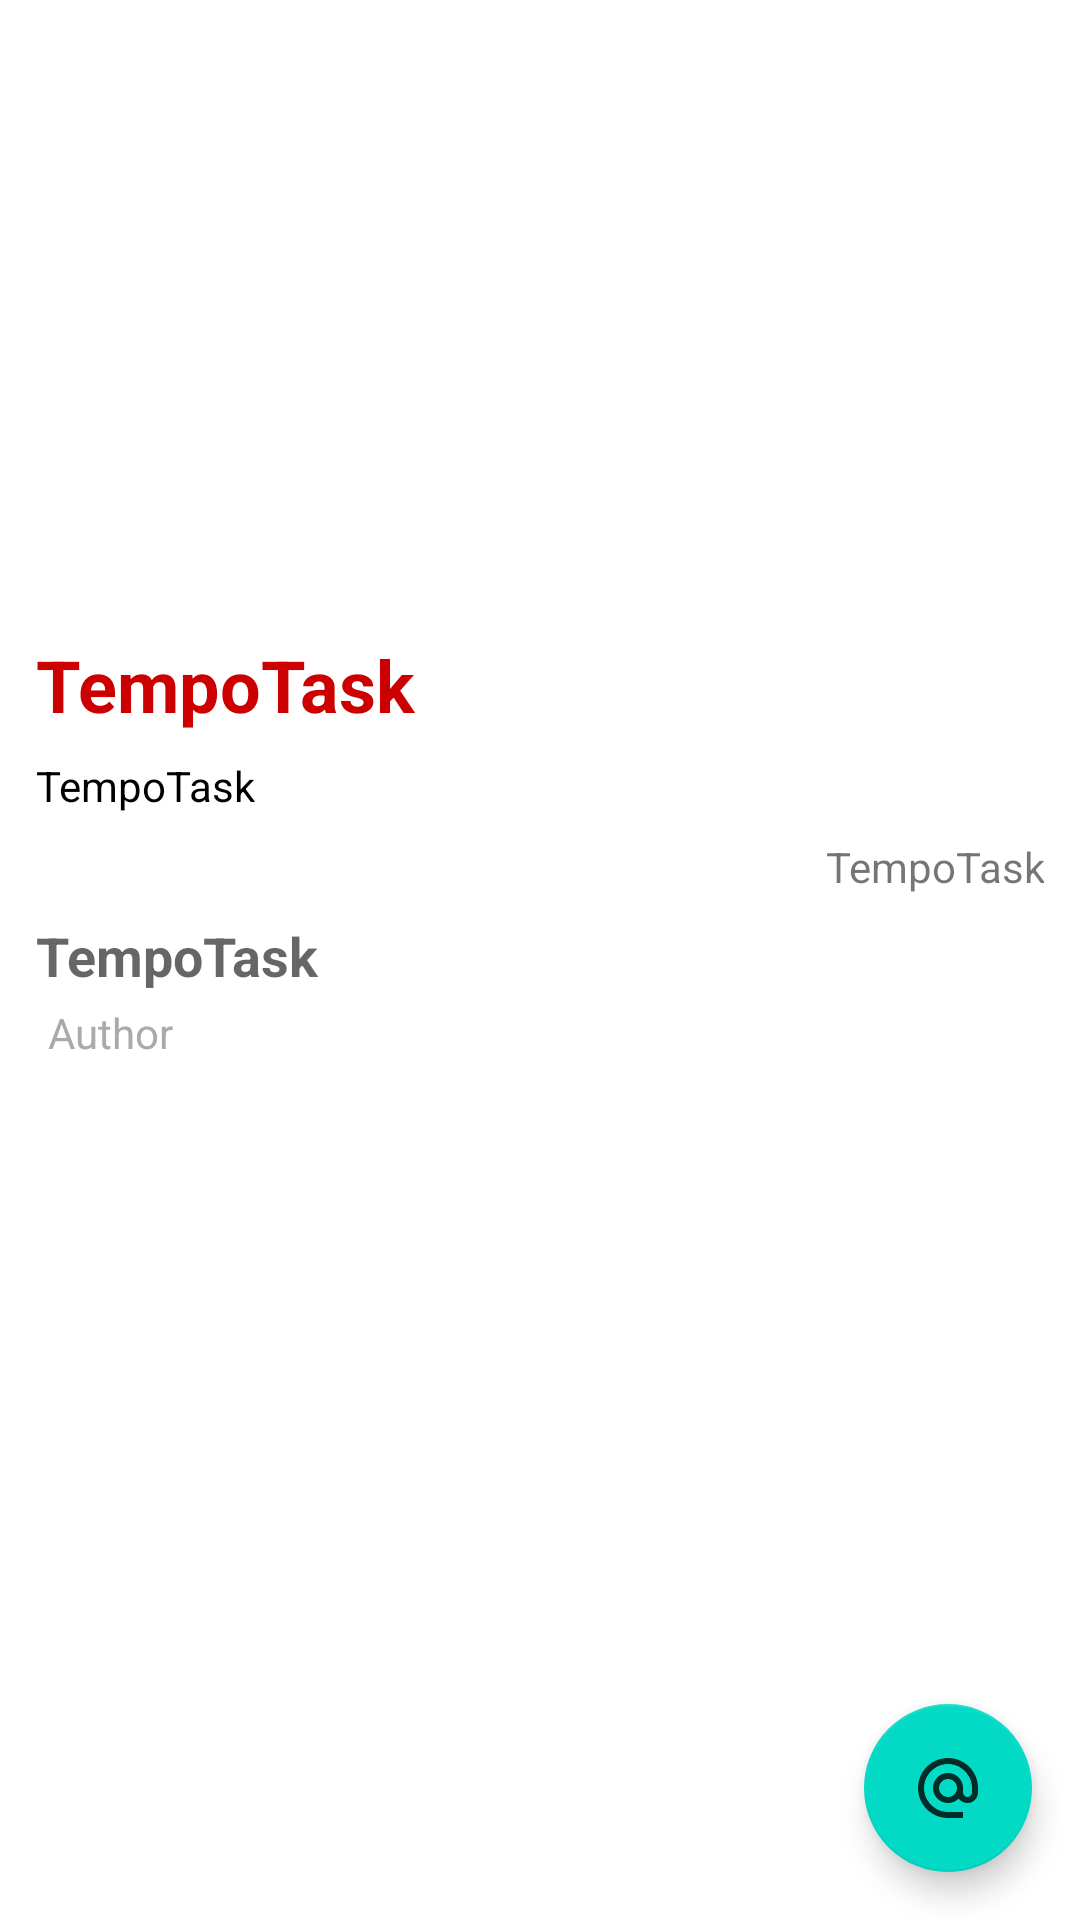

Write the Android layout XML for this screen, with the resource values it uses.
<!-- AndroidManifest.xml: application theme Theme.TempoTask -->
<!-- res/layout/article_details_fragment.xml -->
<?xml version="1.0" encoding="utf-8"?>
<androidx.coordinatorlayout.widget.CoordinatorLayout xmlns:android="http://schemas.android.com/apk/res/android"
    android:id="@+id/root_view"
    android:layout_width="match_parent"
    android:layout_height="match_parent">

    <ScrollView
        android:layout_width="match_parent"
        android:layout_height="match_parent">

        <LinearLayout
            android:layout_width="match_parent"
            android:layout_height="wrap_content"
            android:orientation="vertical">

            <ImageView
                android:id="@+id/iv_article_image"
                android:layout_width="match_parent"
                android:layout_height="200dp"

                android:contentDescription="@string/app_name"

                />

            <LinearLayout
                android:layout_width="match_parent"
                android:layout_height="wrap_content"
                android:orientation="vertical"
                android:padding="8dp">

                <TextView
                    android:id="@+id/tv_news_title"
                    android:layout_width="match_parent"
                    android:layout_height="wrap_content"
                    android:layout_margin="4dp"

                    android:text="@string/app_name"
                    android:textAppearance="@style/TextAppearance.AppCompat.Headline"

                    android:textColor="@android:color/holo_red_dark"

                    android:textStyle="bold"

                    />


                <TextView
                    android:id="@+id/tv_news_desc"
                    android:layout_width="match_parent"
                    android:layout_height="wrap_content"
                    android:layout_margin="4dp"
                    android:text="@string/app_name"
                    android:textAppearance="@style/TextAppearance.AppCompat.Body1"
                    android:textColor="@android:color/black" />

                <TextView
                    android:id="@+id/tv_news_date"
                    android:layout_width="match_parent"
                    android:layout_height="wrap_content"
                    android:layout_margin="4dp"
                    android:gravity="end"
                    android:text="@string/app_name" />


                <TextView
                    android:id="@+id/tv_news_author"
                    android:layout_width="match_parent"
                    android:layout_height="wrap_content"
                    android:layout_margin="4dp"
                    android:text="@string/app_name"
                    android:textAppearance="@style/TextAppearance.AppCompat.Medium"
                    android:textStyle="bold" />

                <TextView
                    android:layout_width="match_parent"
                    android:layout_height="wrap_content"
                    android:layout_marginStart="8dp"
                    android:text="@string/author"
                    android:textColor="@android:color/darker_gray" />

                <TextView
                    android:id="@+id/tv_content"
                    android:layout_width="match_parent"
                    android:layout_height="match_parent"
                    android:layout_margin="4dp"
                    android:textAppearance="@style/TextAppearance.AppCompat.Headline"
                    android:textColor="@color/black" />


            </LinearLayout>
        </LinearLayout>
    </ScrollView>

    <com.google.android.material.floatingactionbutton.FloatingActionButton
        android:id="@+id/fab_source"
        android:layout_width="wrap_content"
        android:layout_height="wrap_content"
        android:layout_gravity="end|bottom"
        android:contentDescription="@string/app_name"
        android:src="@drawable/ic_source"
        android:layout_margin="16dp"
        />

</androidx.coordinatorlayout.widget.CoordinatorLayout>
<!-- resources referenced by this layout -->
<resources>
  <color name="black">#FF000000</color>
  <!-- drawable ic_source (drawable-anydpi) -->
  <vector xmlns:android="http://schemas.android.com/apk/res/android"
      android:width="24dp"
      android:height="24dp"
      android:viewportWidth="24"
      android:viewportHeight="24"
      android:tint="#FF0101"
      android:alpha="0.8">
    <path
        android:fillColor="@android:color/white"
        android:pathData="M12,2C6.48,2 2,6.48 2,12s4.48,10 10,10h5v-2h-5c-4.34,0 -8,-3.66 -8,-8s3.66,-8 8,-8 8,3.66 8,8v1.43c0,0.79 -0.71,1.57 -1.5,1.57s-1.5,-0.78 -1.5,-1.57L17,12c0,-2.76 -2.24,-5 -5,-5s-5,2.24 -5,5 2.24,5 5,5c1.38,0 2.64,-0.56 3.54,-1.47 0.65,0.89 1.77,1.47 2.96,1.47 1.97,0 3.5,-1.6 3.5,-3.57L22,12c0,-5.52 -4.48,-10 -10,-10zM12,15c-1.66,0 -3,-1.34 -3,-3s1.34,-3 3,-3 3,1.34 3,3 -1.34,3 -3,3z"/>
  </vector>
  <string name="app_name">TempoTask</string>
  <string name="author">Author</string>
  <style name="Theme.TempoTask" parent="Theme.MaterialComponents.DayNight.NoActionBar">
          
          <item name="colorPrimary">@color/purple_500</item>
          <item name="colorPrimaryVariant">@color/purple_700</item>
          <item name="colorOnPrimary">@color/white</item>
          
          <item name="colorSecondary">@color/teal_200</item>
          <item name="colorSecondaryVariant">@color/teal_700</item>
          <item name="colorOnSecondary">@color/black</item>
          
          <item name="android:statusBarColor" tools:targetApi="l">?attr/colorPrimaryVariant</item>
  
          
      </style>
  <color name="purple_500">#FF6200EE</color>
  <color name="purple_700">#FF3700B3</color>
  <color name="white">#FFFFFFFF</color>
  <color name="teal_200">#FF03DAC5</color>
  <color name="teal_700">#FF018786</color>
</resources>
